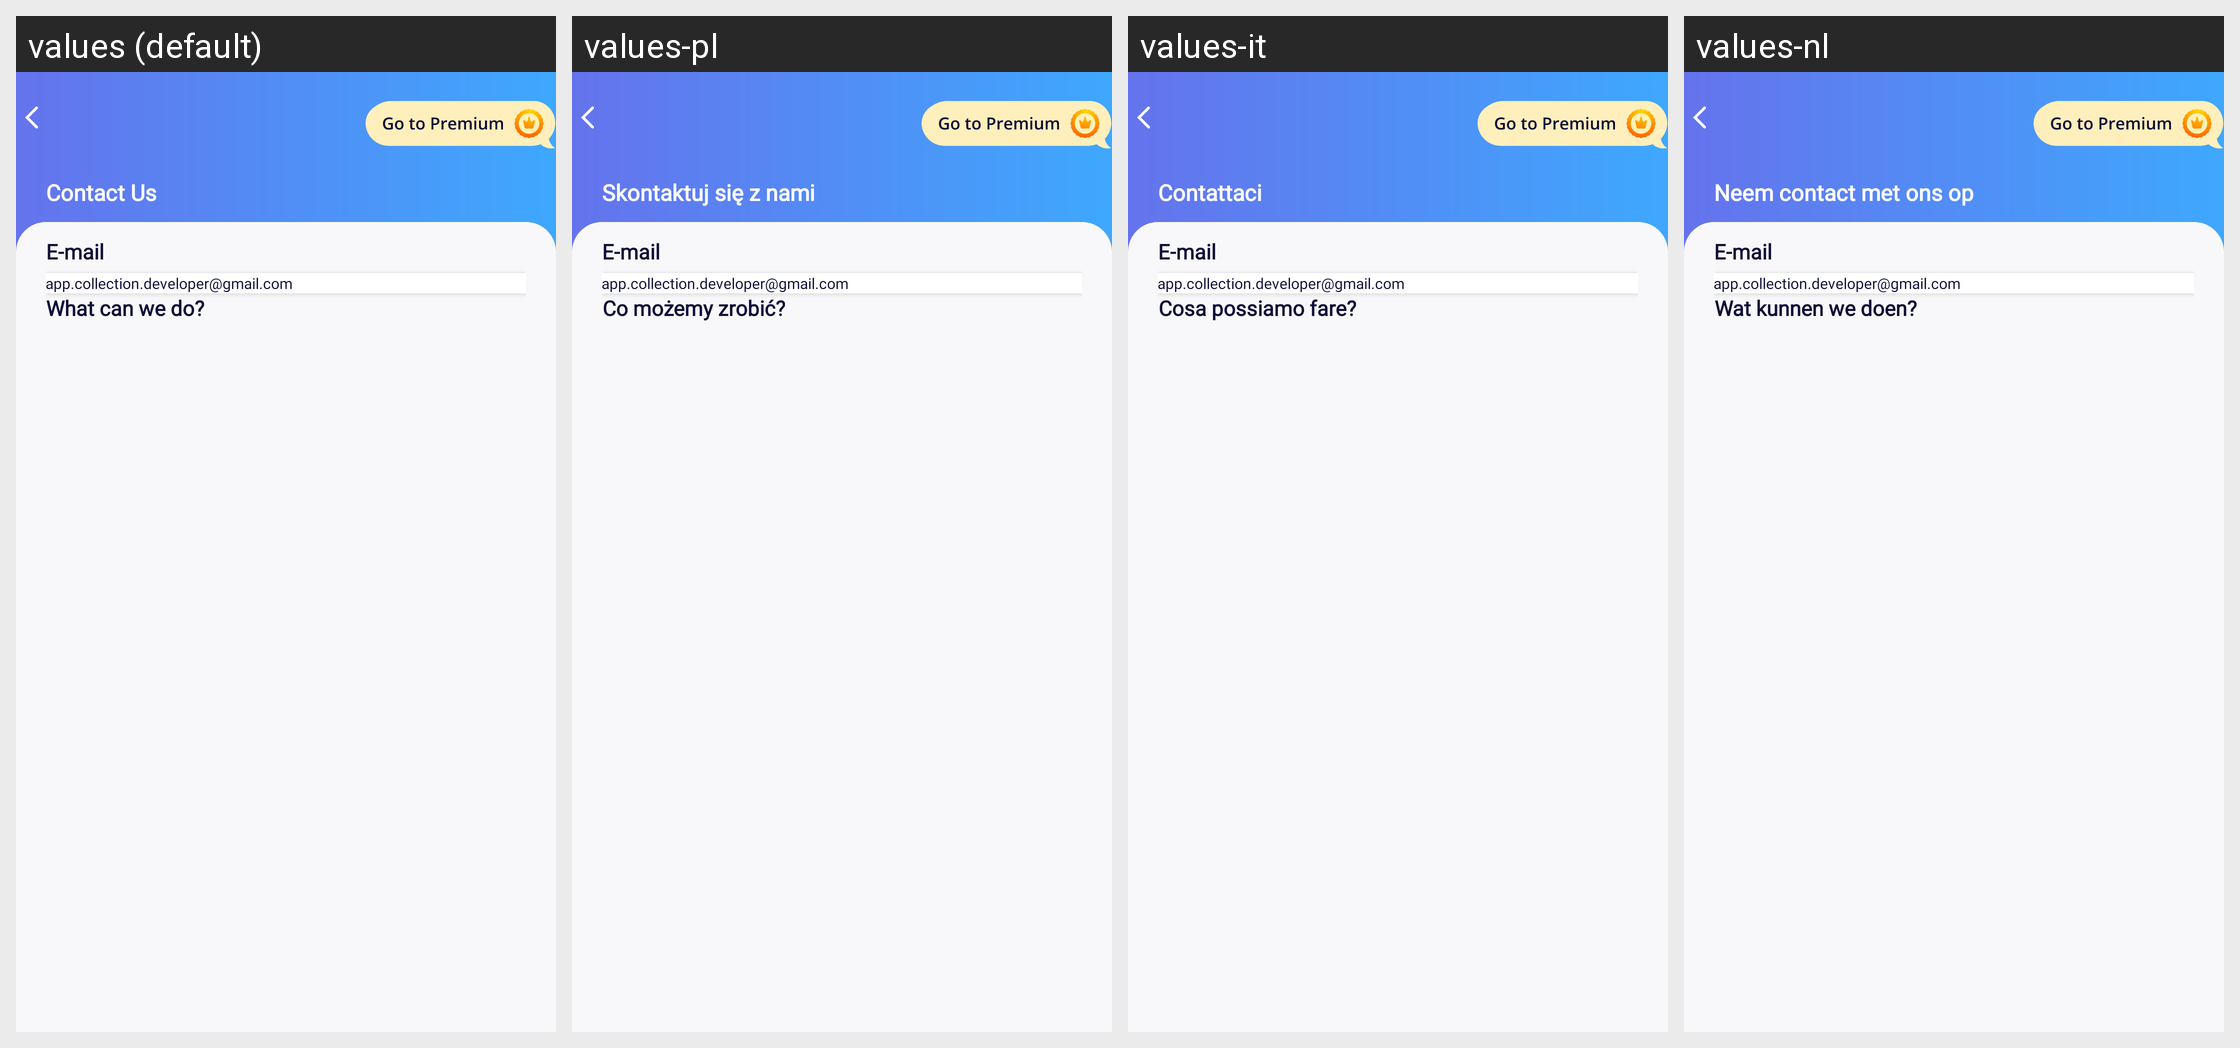

Translations of the strings shown on this Android screen, per locale in the grid:
Android screen res/layout/activity_contact_us.xml rendered under 4 locales, left to right: values (default), values-pl, values-it, values-nl. Device: Nexus 5 (rendered at 1080×1920; each locale shown at half size, 540×960, under a caption strip naming it); theme AppTheme.
Other locales in the repository, not shown: values-ar, values-az, values-be, values-de, values-hy, values-ja, values-ky, values-pt, values-ru, values-uk.
Strings drawn on this screen, with the default value and each locale's value (text and hints the layout hard-codes, and strings that could not be matched under every locale, appear in the picture but are not listed):

contact_us_text
  values: Contact Us
  values-pl: Skontaktuj się z nami
  values-it: Contattaci
  values-nl: Neem contact met ons op

contact_us_email
  values: E-mail
  values-pl: E-mail
  values-it: E-mail
  values-nl: E-mail

email_feedback
  values: app.collection.developer@gmail.com
  values-pl: app.collection.developer@gmail.com
  values-it: app.collection.developer@gmail.com
  values-nl: app.collection.developer@gmail.com

contact_us_question
  values: What can we do?
  values-pl: Co możemy zrobić?
  values-it: Cosa possiamo fare?
  values-nl: Wat kunnen we doen?
